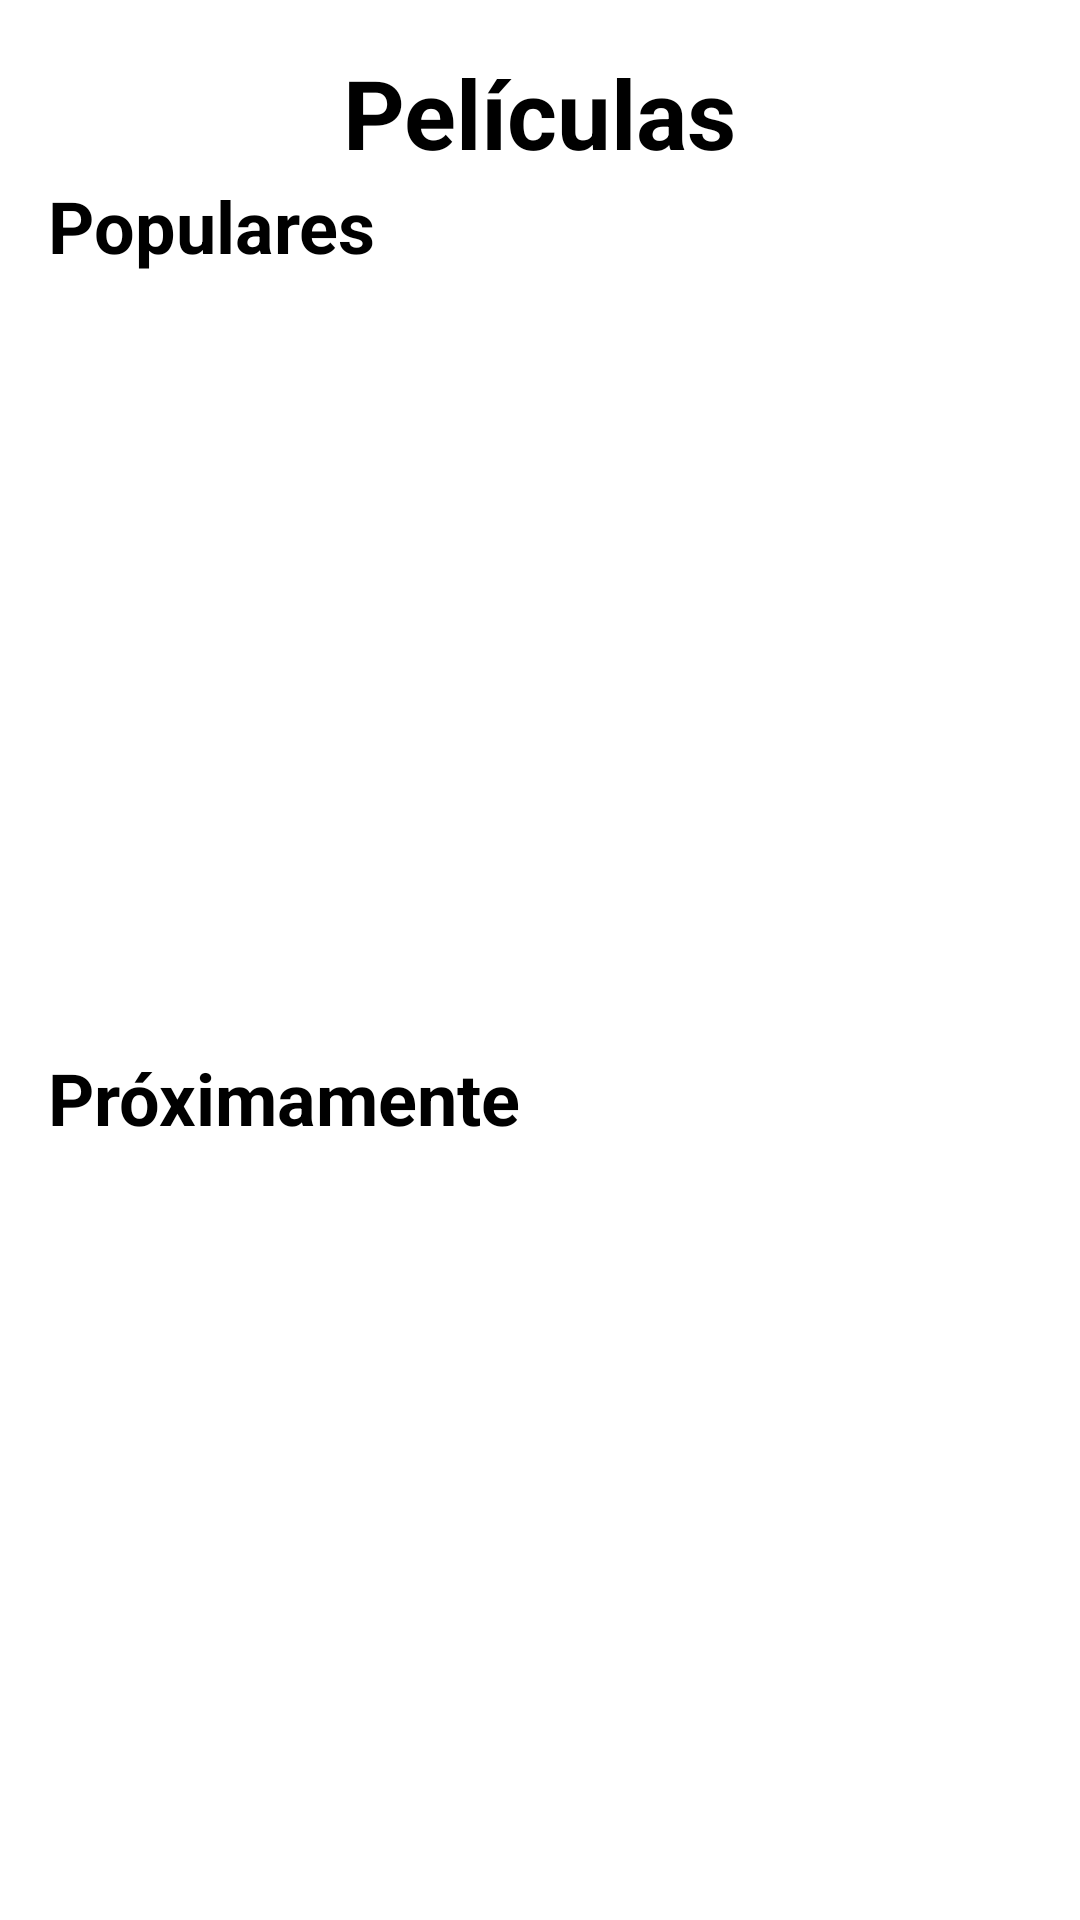

Android layout source for this screen:
<!-- AndroidManifest.xml: application theme Theme.Test -->
<!-- res/layout/fragment_movie_list.xml -->
<?xml version="1.0" encoding="utf-8"?>
<androidx.constraintlayout.widget.ConstraintLayout xmlns:android="http://schemas.android.com/apk/res/android"
    xmlns:app="http://schemas.android.com/apk/res-auto"
    android:id="@+id/baseView"
    android:layout_width="match_parent"
    android:layout_height="match_parent"
    android:padding="16dp">

    <TextView
        android:id="@+id/tvTitle"
        style="@style/Title"
        android:layout_width="wrap_content"
        android:layout_height="wrap_content"
        android:text="@string/movies"
        app:layout_constraintBottom_toTopOf="@id/tvSubTitlePopular"
        app:layout_constraintEnd_toEndOf="parent"
        app:layout_constraintStart_toStartOf="parent"
        app:layout_constraintTop_toTopOf="parent" />

    <TextView
        android:id="@+id/tvSubTitlePopular"
        style="@style/SubTitle"
        android:layout_width="wrap_content"
        android:layout_height="wrap_content"
        android:text="@string/popular"
        app:layout_constraintBottom_toTopOf="@+id/rvMoviePopular"
        app:layout_constraintStart_toStartOf="parent"
        app:layout_constraintTop_toBottomOf="@+id/tvTitle" />

    <androidx.recyclerview.widget.RecyclerView
        android:id="@+id/rvMoviePopular"
        android:layout_width="match_parent"
        android:layout_height="0dp"
        android:layout_marginTop="8dp"
        app:layout_constraintBottom_toTopOf="@id/tvSubTitleUpcoming"
        app:layout_constraintEnd_toEndOf="parent"
        app:layout_constraintStart_toStartOf="parent"
        app:layout_constraintTop_toBottomOf="@+id/tvSubTitlePopular" />

    <TextView
        android:id="@+id/tvSubTitleUpcoming"
        style="@style/SubTitle"
        android:layout_width="match_parent"
        android:layout_height="wrap_content"
        android:layout_marginTop="16dp"
        android:text="@string/upcoming"
        app:layout_constraintBottom_toTopOf="@id/rvMovieUpcoming"
        app:layout_constraintEnd_toEndOf="parent"
        app:layout_constraintStart_toStartOf="parent"
        app:layout_constraintTop_toBottomOf="@+id/rvMoviePopular" />

    <androidx.recyclerview.widget.RecyclerView
        android:id="@+id/rvMovieUpcoming"
        android:layout_width="match_parent"
        android:layout_height="0dp"
        android:layout_marginTop="8dp"
        app:layout_constraintBottom_toBottomOf="parent"
        app:layout_constraintEnd_toEndOf="parent"
        app:layout_constraintStart_toStartOf="parent"
        app:layout_constraintTop_toBottomOf="@+id/tvSubTitleUpcoming" />

</androidx.constraintlayout.widget.ConstraintLayout>
<!-- resources referenced by this layout -->
<resources>
  <string name="movies">Películas</string>
  <string name="popular">Populares</string>
  <string name="upcoming">Próximamente</string>
  <style name="SubTitle" parent="Theme.Test">
          <item name="android:textColor">@color/black</item>
          <item name="android:textSize">24sp</item>
          <item name="android:textStyle">bold</item>
      </style>
  <style name="Title" parent="Theme.Test">
          <item name="android:textColor">@color/black</item>
          <item name="android:textSize">32sp</item>
          <item name="android:textStyle">bold</item>
      </style>
  <color name="black">#FF000000</color>
</resources>
